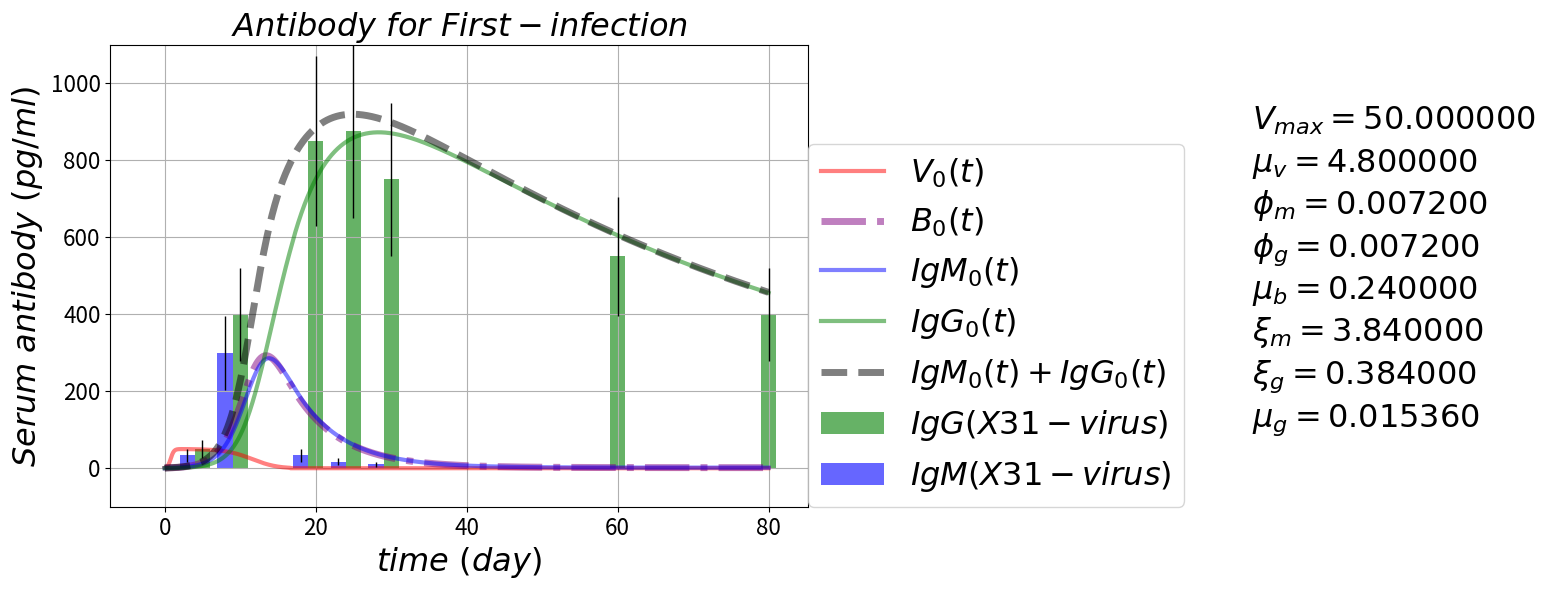

The matplotlib source for this figure: (Note: this script raises an exception after producing the figure.)

# coding: utf-8

# # Antibody Response Pulse
# https://github.com/blab/antibody-response-pulse/
# 
# ### B-cells evolution --- cross-reactive antibody response after influenza virus infection or vaccination
# ### Adaptive immune response for sequential infection

# In[35]:

'''
author: Alvason Zhenhua Li
date:   04/09/2015
'''
get_ipython().magic(u'matplotlib inline')

import numpy as np
import matplotlib.pyplot as plt
import os

AlvaFontSize = 23
AlvaFigSize = (9, 6)
numberingFig = 0

# plotting
dir_path = '/Users/<user>/Desktop/GitHub/antibody-response-pulse/bcell-array/figure'
file_name = 'Virus-Bcell-IgM-IgG'

#figure_name = '-equation'
#file_suffix = '.png'
#save_figure = os.path.join(dir_path, file_name + figure_name + file_suffix)
numberingFig = numberingFig + 1
plt.figure(numberingFig, figsize=(12, 5))
plt.axis('off')
plt.title(r'$ Virus-Bcell-IgM-IgG \ equations \ (antibody-response \ for \ sequential-infection) $'
          , fontsize = AlvaFontSize)
plt.text(0, 7.0/9, r'$ \frac{\partial V_n(t)}{\partial t} =          +\xi_{v}V_{n}(t)(1 - \frac{V_n(t)}{V_{max}}) - \phi_{m} M_{n}(t) V_{n}(t) - \phi_{g} G_{n}(t) V_{n}(t) $'
         , fontsize = 1.2*AlvaFontSize)
plt.text(0, 5.0/9, r'$ \frac{\partial B_n(t)}{\partial t} =          +\xi_{b} + (\beta_{m} + \beta_{g}) V_{n}(t) B_{n}(t) - \mu_{b} B_{n}(t) $'
         , fontsize = 1.2*AlvaFontSize)
plt.text(0, 3.0/9,r'$ \frac{\partial M_n(t)}{\partial t} =          +\xi_{m} B_{n}(t) - \phi_{m} M_{n}(t) V_{n}(t) - \mu_{m} M_{n}(t) $'
         , fontsize = 1.2*AlvaFontSize)
plt.text(0, 1.0/9,r'$ \frac{\partial G_n(t)}{\partial t} =          +\xi_{g} B_{n}(t) - \phi_{g} G_{n}(t) V_{n}(t) - \mu_{g} G_{n}(t) $'         
         , fontsize = 1.2*AlvaFontSize)

#plt.savefig(save_figure, dpi = 100)
plt.show()

# define the V-M-G partial differential equations
def dVdt_array(VBMGxt = [], *args):
    # naming
    V = VBMGxt[0]
    B = VBMGxt[1]
    M = VBMGxt[2]
    G = VBMGxt[3]
    x_totalPoint = VBMGxt.shape[1]
    # there are n dSdt
    dV_dt_array = np.zeros(x_totalPoint)
    # each dSdt with the same equation form
    for xn in range(x_totalPoint):
        dV_dt_array[xn] = +inRateV*V[xn]*(1 - V[xn]/maxV) - killRateVm*M[xn]*V[xn] - killRateVg*G[xn]*V[xn]
    return(dV_dt_array)

def dBdt_array(VBMGxt = [], *args):
    # naming
    V = VBMGxt[0]
    B = VBMGxt[1]
    M = VBMGxt[2]
    G = VBMGxt[3]
    x_totalPoint = VBMGxt.shape[1]
    # there are n dSdt
    dB_dt_array = np.zeros(x_totalPoint)
    # each dSdt with the same equation form
    for xn in range(x_totalPoint):
        dB_dt_array[xn] = +inRateB + (actRateBm + actRateBg)*B[xn]*V[xn] - outRateB*B[xn]
    return(dB_dt_array)

def dMdt_array(VBMGxt = [], *args):
    # naming
    V = VBMGxt[0]
    B = VBMGxt[1]
    M = VBMGxt[2]
    G = VBMGxt[3]
    x_totalPoint = VBMGxt.shape[1]
    # there are n dSdt
    dM_dt_array = np.zeros(x_totalPoint)
    # each dSdt with the same equation form
    for xn in range(x_totalPoint):
        dM_dt_array[xn] = +inRateM*B[xn] - consumeRateM*M[xn]*V[xn] - outRateM*M[xn]
    return(dM_dt_array)

def dGdt_array(VBMGxt = [], *args):
    # naming
    V = VBMGxt[0]
    B = VBMGxt[1]
    M = VBMGxt[2]
    G = VBMGxt[3]
    x_totalPoint = VBMGxt.shape[1]
    # there are n dSdt
    dG_dt_array = np.zeros(x_totalPoint)
    # each dSdt with the same equation form
    for xn in range(x_totalPoint):
        dG_dt_array[xn] = +inRateG*B[xn] - consumeRateG*G[xn]*V[xn] - outRateG*G[xn]
    return(dG_dt_array)

# define RK4 for an array (3, n) of coupled differential equations
def AlvaRungeKutta4ArrayXT(pde_array, startingOut_Value, minX_In, maxX_In, totalGPoint_X, minT_In, maxT_In, totalGPoint_T):
    # primary size of pde equations
    outWay = pde_array.shape[0]
    # initialize the whole memory-space for output and input
    inWay = 1; # one layer is enough for storing "x" and "t" (only two list of variable)
    # define the first part of array as output memory-space
    gridOutIn_array = np.zeros([outWay + inWay, totalGPoint_X, totalGPoint_T])
    # loading starting output values
    for i in range(outWay):
        gridOutIn_array[i, :, :] = startingOut_Value[i, :, :]
    # griding input X value  
    gridingInput_X = np.linspace(minX_In, maxX_In, num = totalGPoint_X, retstep = True)
    # loading input values to (define the final array as input memory-space)
    gridOutIn_array[-inWay, :, 0] = gridingInput_X[0]
    # step-size (increment of input X)
    dx = gridingInput_X[1]
    # griding input T value  
    gridingInput_T = np.linspace(minT_In, maxT_In, num = totalGPoint_T, retstep = True)
    # loading input values to (define the final array as input memory-space)
    gridOutIn_array[-inWay, 0, :] = gridingInput_T[0]
    # step-size (increment of input T)
    dt = gridingInput_T[1]
    # starting
    # initialize the memory-space for local try-step 
    dydt1_array = np.zeros([outWay, totalGPoint_X])
    dydt2_array = np.zeros([outWay, totalGPoint_X])
    dydt3_array = np.zeros([outWay, totalGPoint_X])
    dydt4_array = np.zeros([outWay, totalGPoint_X])
    # initialize the memory-space for keeping current value
    currentOut_Value = np.zeros([outWay, totalGPoint_X])
    for tn in range(totalGPoint_T - 1):
        # cut off --- setting virus = 0 if virus < 1
        if gridOutIn_array[0, 0, tn] < 1.0:
            gridOutIn_array[0, 0, tn] = 0.0
        # bottom line --- setting bcell = 1 if bcell < 1
        if gridOutIn_array[1, 0, tn] < 1:
            gridOutIn_array[1, 0, tn] = 1
        # keep initial value at the moment of tn
        currentOut_Value[:, :] = np.copy(gridOutIn_array[:-inWay, :, tn])
        currentIn_T_Value = np.copy(gridOutIn_array[-inWay, 0, tn])
        # first try-step
        for i in range(outWay):
            for xn in range(totalGPoint_X):
                dydt1_array[i, xn] = pde_array[i](gridOutIn_array[:, :, tn])[xn] # computing ratio   
        gridOutIn_array[:-inWay, :, tn] = currentOut_Value[:, :] + dydt1_array[:, :]*dt/2 # update output
        gridOutIn_array[-inWay, 0, tn] = currentIn_T_Value + dt/2 # update input
        # second half try-step
        for i in range(outWay):
            for xn in range(totalGPoint_X):
                dydt2_array[i, xn] = pde_array[i](gridOutIn_array[:, :, tn])[xn] # computing ratio   
        gridOutIn_array[:-inWay, :, tn] = currentOut_Value[:, :] + dydt2_array[:, :]*dt/2 # update output
        gridOutIn_array[-inWay, 0, tn] = currentIn_T_Value + dt/2 # update input
        # third half try-step
        for i in range(outWay):
            for xn in range(totalGPoint_X):
                dydt3_array[i, xn] = pde_array[i](gridOutIn_array[:, :, tn])[xn] # computing ratio   
        gridOutIn_array[:-inWay, :, tn] = currentOut_Value[:, :] + dydt3_array[:, :]*dt # update output
        gridOutIn_array[-inWay, 0, tn] = currentIn_T_Value + dt # update input
        # fourth try-step
        for i in range(outWay):
            for xn in range(totalGPoint_X):
                dydt4_array[i, xn] = pde_array[i](gridOutIn_array[:, :, tn])[xn] # computing ratio 
        # solid step (update the next output) by accumulate all the try-steps with proper adjustment
        gridOutIn_array[:-inWay, :, tn + 1] = currentOut_Value[:, :] + dt*(dydt1_array[:, :]/6 
                                                                                      + dydt2_array[:, :]/3 
                                                                                      + dydt3_array[:, :]/3 
                                                                                      + dydt4_array[:, :]/6)
        # restore to initial value
        gridOutIn_array[:-inWay, :, tn] = np.copy(currentOut_Value[:, :])
        gridOutIn_array[-inWay, 0, tn] = np.copy(currentIn_T_Value)
        # end of loop
    return (gridOutIn_array[:-inWay, :])


# Experimental lab data from (Quantifying the Early Immune Response and Adaptive Immune) paper
gT_lab = np.array([0, 5, 10, 20, 25, 30, 60, 80])
gIgG_lab = np.array([0, 0.5, 4, 8.5, 8.75, 7.5, 5.5, 4])*10**2 
error_IgG = gIgG_lab**(4.0/5)
gIgM_lab = np.array([0, 1.0/3, 3, 1.0/3, 1.0/6, 1.0/10, 0, 0])*10**2
error_IgM = gIgM_lab**(4.0/5)
bar_width = 2

# setting parameter
timeUnit = 'day'
if timeUnit == 'hour':
    hour = float(1); day = float(24); 
elif timeUnit == 'day':
    day = float(1); hour = float(1)/24; 
    
maxV = float(50) # max virus/micro-liter
inRateV = 0.2/hour # in-rate of virus
killRateVm = 0.0003/hour # kill-rate of virus by antibody-IgM
killRateVg = killRateVm # kill-rate of virus by antibody-IgG

inRateB = 0.01/hour # in-rate of B-cell
outRateB = inRateB/1.5 # out-rate of B-cell
actRateBm = killRateVm # activation rate of naive B-cell
actRateBg = killRateVg # activation rate of memory B-cell

inRateM = 0.16/hour # in-rate of antibody-IgM from naive B-cell
outRateM = inRateM/1  # out-rate of antibody-IgM from naive B-cell
consumeRateM = killRateVm # consume-rate of antibody-IgM by cleaning virus

inRateG = inRateM/10 # in-rate of antibody-IgG from memory B-cell
outRateG = outRateM/250 # out-rate of antibody-IgG from memory B-cell
consumeRateG = killRateVg  # consume-rate of antibody-IgG by cleaning virus

# time boundary and griding condition
minT = float(0)
maxT = float(80*day)
totalGPoint_T = int(2*10**3 + 1)
gridT = np.linspace(minT, maxT, totalGPoint_T)
spacingT = np.linspace(minT, maxT, num = totalGPoint_T, retstep = True)
gridT = spacingT[0]
dt = spacingT[1]

# space boundary and griding condition
minX = float(0)
maxX = float(1)
totalGPoint_X = int(1 + 1)
gridX = np.linspace(minX, maxX, totalGPoint_X)
gridingX = np.linspace(minX, maxX, num = totalGPoint_X, retstep = True)
gridX = gridingX[0]
dx = gridingX[1]
gridV_array = np.zeros([totalGPoint_X, totalGPoint_T])
gridB_array = np.zeros([totalGPoint_X, totalGPoint_T])
gridM_array = np.zeros([totalGPoint_X, totalGPoint_T])
gridG_array = np.zeros([totalGPoint_X, totalGPoint_T])
# initial output condition
gridV_array[0, 0] = float(1)
gridB_array[0, 0] = float(0)
gridM_array[0, 0] = float(0)
gridG_array[0, 0] = float(0)
# Runge Kutta numerical solution
pde_array = np.array([dVdt_array, dBdt_array, dMdt_array, dGdt_array])
startingOut_Value = np.array([gridV_array, gridB_array, gridM_array, gridG_array])
gridOut_array = AlvaRungeKutta4ArrayXT(pde_array, startingOut_Value, minX, maxX, totalGPoint_X, minT, maxT, totalGPoint_T)
# plotting
gridV = gridOut_array[0]  
gridB = gridOut_array[1] 
gridM = gridOut_array[2]
gridG = gridOut_array[3]

figure_name = '-first-infection'
file_suffix = '.png'
save_figure = os.path.join(dir_path, file_name + figure_name + file_suffix)
numberingFig = numberingFig + 1
ymin = -100
ymax = 1100
for i in range(1):
    plt.figure(numberingFig, figsize = AlvaFigSize)
    plt.plot(gridT, gridV[i], color = 'red', label = r'$ V_{%i}(t) $'%(i), linewidth = 3.0, alpha = 0.5)
    plt.plot(gridT, gridB[i], color = 'purple', label = r'$ B_{%i}(t) $'%(i), linewidth = 5.0, alpha = 0.5
             , linestyle = '-.')
    plt.plot(gridT, gridM[i], color = 'blue', label = r'$ IgM_{%i}(t) $'%(i), linewidth = 3.0, alpha = 0.5)
    plt.plot(gridT, gridG[i], color = 'green', label = r'$ IgG_{%i}(t) $'%(i), linewidth = 3.0, alpha = 0.5)
    plt.plot(gridT, gridM[i] + gridG[i], color = 'black', linewidth = 5.0, alpha = 0.5, linestyle = 'dashed'
             , label = r'$ IgM_{%i}(t) + IgG_{%i}(t) $'%(i, i))
    plt.bar(gT_lab, gIgG_lab, bar_width, alpha = 0.6, color = 'green', yerr = error_IgG
        , error_kw = dict(elinewidth = 1, ecolor = 'black'), label = r'$ IgG(X31-virus) $')
    plt.bar(gT_lab - bar_width, gIgM_lab, bar_width, alpha = 0.6, color = 'blue', yerr = error_IgM
        , error_kw = dict(elinewidth = 1, ecolor = 'black'), label = r'$ IgM(X31-virus) $')
    plt.grid(True, which = 'both')
    plt.title(r'$ Antibody \ for \ First-infection $', fontsize = AlvaFontSize)
    plt.xlabel(r'$time \ (%s)$'%(timeUnit), fontsize = AlvaFontSize)
    plt.ylabel(r'$ Serum \ antibody \ (pg/ml) $', fontsize = AlvaFontSize)
    plt.xticks(fontsize = AlvaFontSize*0.7)
    plt.yticks(fontsize = AlvaFontSize*0.7) 
    plt.text(maxT*18.0/10, ymax*8.0/10, r'$ V_{max} = %f $'%(maxV), fontsize = AlvaFontSize)
    plt.text(maxT*18.0/10, ymax*7.0/10, r'$ \mu_{v} = %f $'%(inRateV), fontsize = AlvaFontSize)
    plt.text(maxT*18.0/10, ymax*6.0/10, r'$ \phi_{m} = %f $'%(killRateVm), fontsize = AlvaFontSize)
    plt.text(maxT*18.0/10, ymax*5.0/10, r'$ \phi_{g} = %f $'%(killRateVg), fontsize = AlvaFontSize)
    plt.text(maxT*18.0/10, ymax*4.0/10, r'$ \mu_{b} = %f $'%(inRateB), fontsize = AlvaFontSize)
    plt.text(maxT*18.0/10, ymax*3.0/10, r'$ \xi_{m} = %f $'%(inRateM), fontsize = AlvaFontSize)
    plt.text(maxT*18.0/10, ymax*2.0/10, r'$ \xi_{g} = %f $'%(inRateG), fontsize = AlvaFontSize)
    plt.text(maxT*18.0/10, ymax*1.0/10, r'$ \mu_{g} = %f $'%(outRateG), fontsize = AlvaFontSize)
    plt.ylim(ymin, ymax)
    plt.legend(loc = (1, 0), fontsize = AlvaFontSize)
    plt.savefig(save_figure, dpi = 100, bbox_inches='tight')
    plt.show()


# In[36]:

numberingFig = numberingFig + 1
ymin = 2**0
ymax = 1100
for i in range(1):
    plt.figure(numberingFig, figsize = AlvaFigSize)
    plt.plot(gridT, gridV[i], color = 'red', label = r'$ V_{%i}(t) $'%(i), linewidth = 3.0, alpha = 0.5)
    plt.plot(gridT, gridB[i], color = 'purple', label = r'$ B_{%i}(t) $'%(i), linewidth = 5.0, alpha = 0.5
             , linestyle = '-.')
    plt.plot(gridT, gridM[i], color = 'blue', label = r'$ IgM_{%i}(t) $'%(i), linewidth = 3.0, alpha = 0.5)
    plt.plot(gridT, gridG[i], color = 'green', label = r'$ IgG_{%i}(t) $'%(i), linewidth = 3.0, alpha = 0.5)
    plt.plot(gridT, gridM[i] + gridG[i], color = 'black', linewidth = 5.0, alpha = 0.5, linestyle = 'dashed'
             , label = r'$ IgM_{%i}(t) + IgG_{%i}(t) $'%(i, i))
    plt.bar(gT_lab, gIgG_lab, bar_width, alpha = 0.6, color = 'green', yerr = error_IgG
        , error_kw = dict(elinewidth = 1, ecolor = 'black'), label = r'$ IgG(X31-virus) $')
    plt.bar(gT_lab - bar_width, gIgM_lab, bar_width, alpha = 0.6, color = 'blue', yerr = error_IgM
        , error_kw = dict(elinewidth = 1, ecolor = 'black'), label = r'$ IgM(X31-virus) $')
    plt.grid(True, which = 'both')
    plt.title(r'$ Antibody \ for \ First-infection $', fontsize = AlvaFontSize)
    plt.xlabel(r'$time \ (%s)$'%(timeUnit), fontsize = AlvaFontSize)
    plt.ylabel(r'$ Serum \ antibody \ (pg/ml) $', fontsize = AlvaFontSize)
    plt.xticks(fontsize = AlvaFontSize*0.7)
    plt.yticks(fontsize = AlvaFontSize*0.7) 
    plt.ylim(ymin, ymax)
    plt.yscale('log', basey = 2)
    plt.legend(loc = (1, 0), fontsize = AlvaFontSize)
    plt.show()


# In[ ]:



